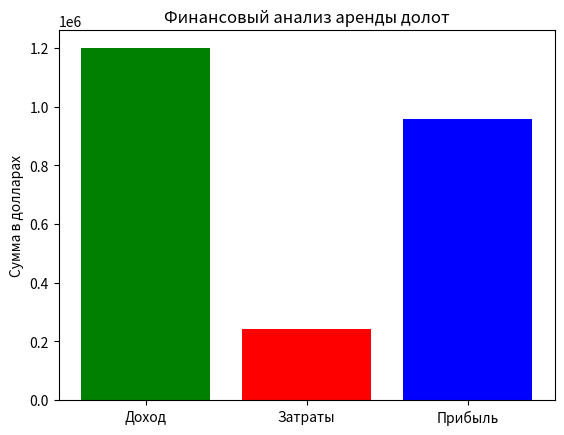

This chart was generated by the following Python code:
import matplotlib.pyplot as plt

# Данные для графика
categories = ['Доход', 'Затраты', 'Прибыль']
values = [1200000, 242000, 958000]

plt.bar(categories, values, color=['green', 'red', 'blue'])
plt.title('Финансовый анализ аренды долот')
plt.ylabel('Сумма в долларах')
plt.show()
